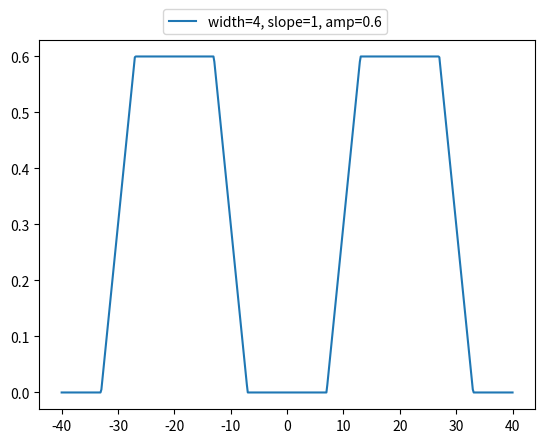

Recreate this plot in Python.
from scipy import signal
import matplotlib.pyplot as plt
import numpy as np


#def trapzoid_signal(x, width=2., slope=1., amp=1., offs=0):
def trapzoid_signal(x, width=2., slope=1., amp=10., offs=0):
    #a = 10 * slope*width*signal.sawtooth(2 * np.pi * 1/10* x/width, width=0.5)/4.
    a = slope * width * signal.sawtooth(2 * np.pi * 1/10* x/width, width=0.5)/4.
    a[a>amp/2.] = amp/2.
    a[a<-amp/2.] = -amp/2.
    return a + amp/2. + offs

x = np.linspace(40, -40, 500)
#plt.plot(t,trapzoid_signal(x, width=2, slope=2, amp=1.), label="width=2, slope=2, amp=1")
plt.plot(x,trapzoid_signal(x, width=4, slope=1, amp=0.6), label="width=4, slope=1, amp=0.6")

plt.legend( loc=(0.25,1.015))
plt.show()
